The GitHub repository zach-merritt/weedeater contains a labelled image folder "data_for_modeling" with 5 categories: dirt, marigold, morning glory, pea, radish. Examples follow, each with its label.

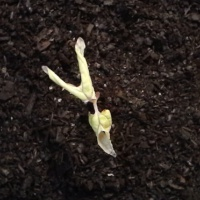
Label: morning glory

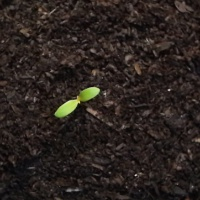
Label: marigold

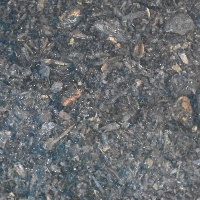
Label: dirt

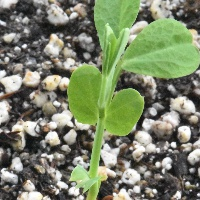
Label: pea

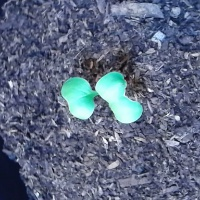
Label: radish

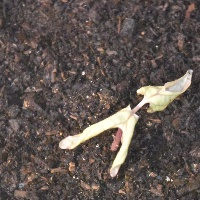
Label: morning glory
